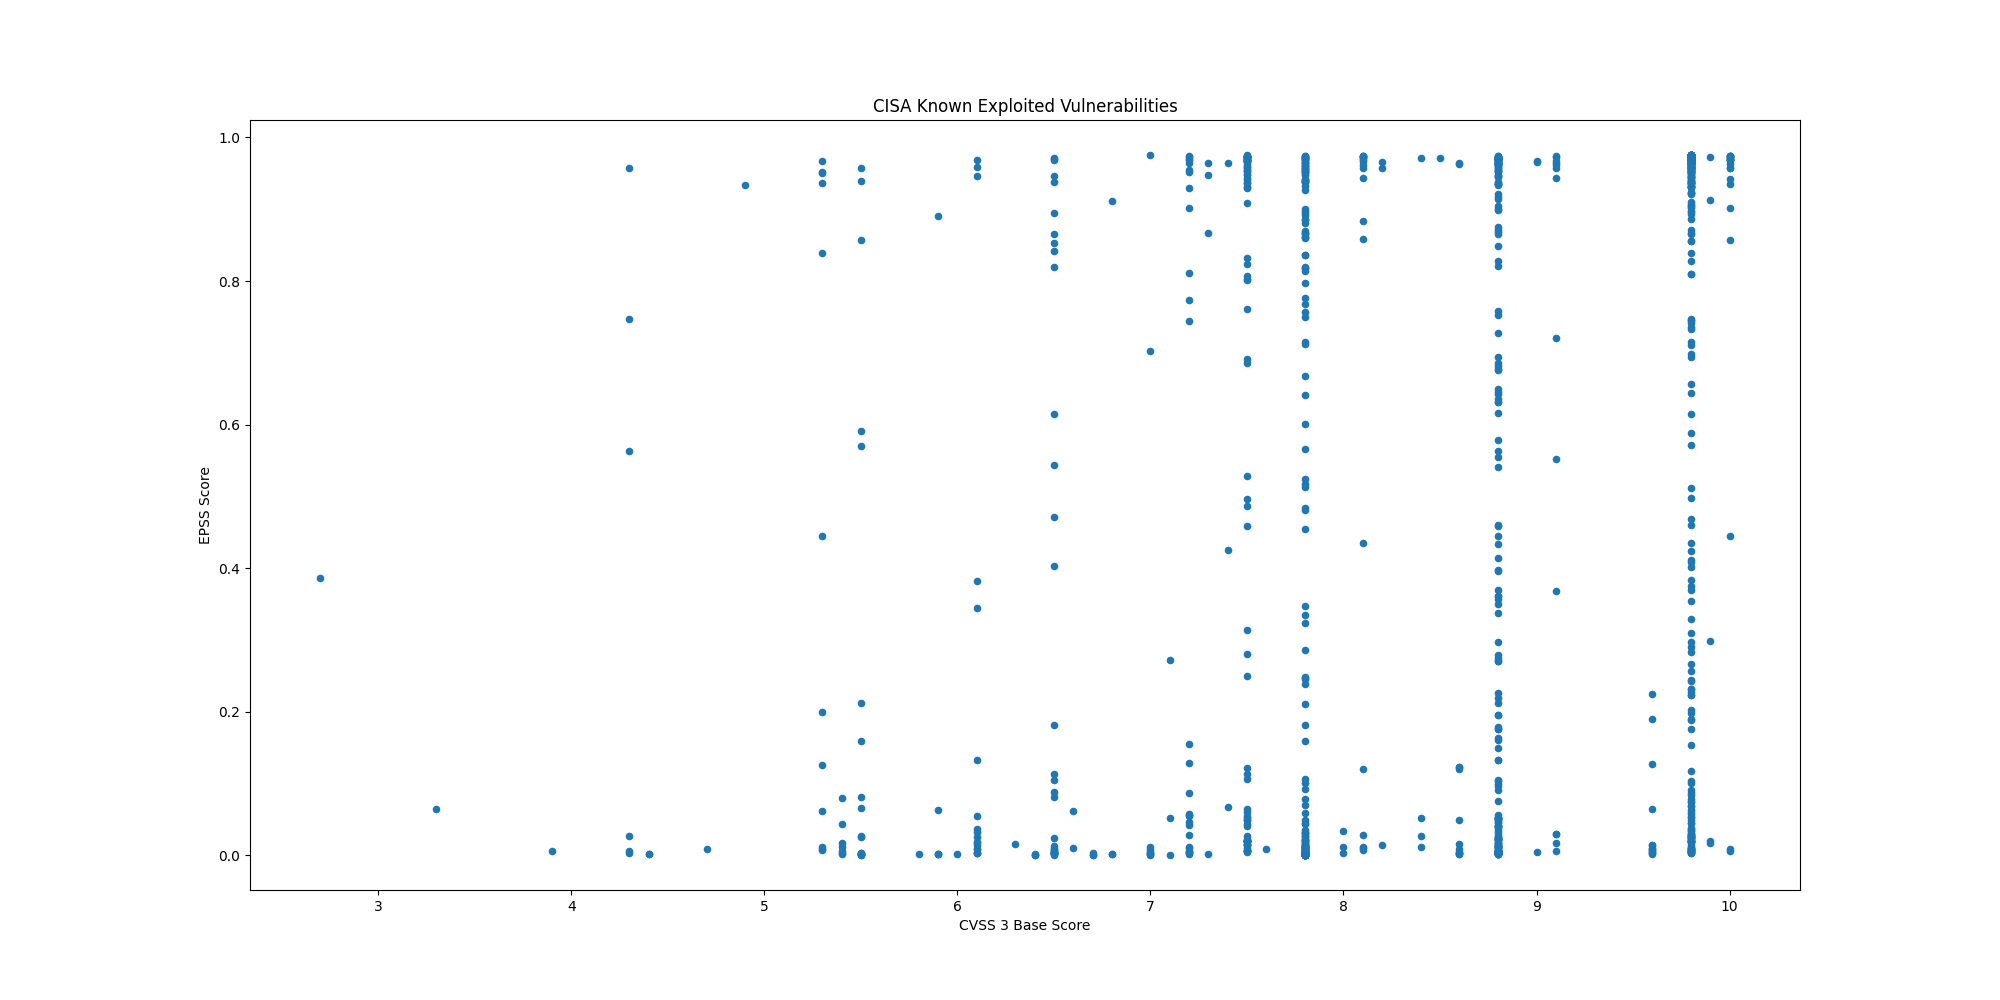

Values plotted in this chart, from the file beside it:
CVE, CVSS3, EPSS, EPSS Percentile, Description, Vendor, Product
CVE-2024-53704, , 0.01852, 0.8827, SonicWall SonicOS contains an improper a…, SonicWall, SonicOS
CVE-2024-57727, 7.5, 0.3138, 0.9707, SimpleHelp remote support software conta…, SimpleHelp, SimpleHelp
CVE-2024-41710, 7.2, 0.01183, 0.8511, Mitel 6800 Series, 6900 Series, and 6900…, Mitel, SIP Phones
CVE-2024-40891, 8.8, 0.04127, 0.922, Multiple Zyxel DSL CPE devices contain a…, Zyxel, DSL CPE Devices
CVE-2024-40890, 8.8, 0.04127, 0.922, Multiple Zyxel DSL CPE devices contain a…, Zyxel, DSL CPE Devices
CVE-2020-15069, 9.8, 0.0751, 0.9418, Sophos XG Firewall contains a buffer ove…, Sophos, XG Firewall
CVE-2020-29574, 9.8, 0.05315, 0.9307, CyberoamOS (CROS) contains a SQL injecti…, Sophos, CyberoamOS
CVE-2024-21413, 9.8, 0.05394, 0.9314, Microsoft Outlook contains an improper i…, Microsoft, Office Outlook
CVE-2022-23748, 7.8, 0.00294, 0.6927, Dante Discovery contains a process contr…, Audinate, Dante Discovery
CVE-2024-53104, 7.8, 0.00135, 0.4997, Linux kernel contains an out-of-bounds w…, Linux, Kernel
CVE-2018-19410, 9.8, 0.04906, 0.928, Paessler PRTG Network Monitor contains a…, Paessler, PRTG Network Monitor
CVE-2018-9276, 7.2, 0.811, 0.9863, Paessler PRTG Network Monitor contains a…, Paessler, PRTG Network Monitor
CVE-2024-29059, 7.5, 0.6915, 0.9824, Microsoft .NET Framework contains an inf…, Microsoft, .NET Framework
CVE-2024-45195, 7.5, 0.6863, 0.9821, Apache OFBiz contains a forced browsing …, Apache, OFBiz
CVE-2020-11023, 6.1, 0.3815, 0.9731, JQuery contains a persistent cross-site …, JQuery, JQuery
CVE-2024-50603, 9.8, 0.9243, 0.9925, Aviatrix Controllers contain an OS comma…, Aviatrix, Controllers
CVE-2024-55591, 9.8, 0.02634, 0.9029, Fortinet FortiOS and FortiProxy contain …, Fortinet, FortiOS and FortiProxy
CVE-2023-48365, 9.9, 0.01658, 0.8755, Qlik Sense contains an HTTP tunneling vu…, Qlik, Sense
CVE-2024-12686, 7.2, 0.05454, 0.9318, BeyondTrust Privileged Remote Access (PR…, BeyondTrust, Privileged Remote Access (PRA) and Remot…
CVE-2020-2883, 9.8, 0.9651, 0.9974, Oracle WebLogic Server, a product within…, Oracle, WebLogic Server
CVE-2024-55550, 2.7, 0.3861, 0.9733, Mitel MiCollab contains a path traversal…, Mitel, MiCollab
CVE-2024-41713, 9.1, 0.9572, 0.9959, Mitel MiCollab contains a path traversal…, Mitel, MiCollab
CVE-2024-3393, 7.5, 0.00783, 0.8152, Palo Alto Networks PAN-OS contains a vul…, Palo Alto Networks, PAN-OS
CVE-2021-44207, 8.1, 0.00781, 0.815, Acclaim Systems USAHERDS contains a hard…, Acclaim Systems, USAHERDS
CVE-2024-12356, 9.8, 0.01489, 0.8681, BeyondTrust Privileged Remote Access (PR…, BeyondTrust, Privileged Remote Access (PRA) and Remot…
CVE-2021-40407, 9.8, 0.091, 0.9475, Reolink RLC-410W IP cameras contain an a…, Reolink, RLC-410W IP Camera
CVE-2019-11001, 7.2, 0.1551, 0.9595, Reolink RLC-410W, C1 Pro, C2 Pro, RLC-42…, Reolink, Multiple IP Cameras
CVE-2022-23227, 9.8, 0.2442, 0.9671, NUUO NVRmini2 devices contain a missing …, NUUO, NVRmini2 Devices
CVE-2018-14933, 9.8, 0.9361, 0.9934, NUUO NVRmini devices contain an OS comma…, NUUO, NVRmini Devices
CVE-2024-55956, 9.8, 0.969, 0.9983, Cleo Harmony, VLTrader, and LexiCom, whi…, Cleo, Multiple Products
CVE-2024-35250, 7.8, 0.00115, 0.4668, Microsoft Windows Kernel-Mode Driver con…, Microsoft, Windows
CVE-2024-20767, 7.4, 0.9649, 0.9973, Adobe ColdFusion contains an improper ac…, Adobe, ColdFusion
CVE-2024-50623, 9.8, 0.9695, 0.9984, Cleo Harmony, VLTrader, and LexiCom, whi…, Cleo, Multiple Products
CVE-2024-49138, 7.8, 0.00054, 0.2592, Microsoft Windows Common Log File System…, Microsoft, Windows
CVE-2024-51378, 9.8, 0.2311, 0.9663, CyberPanel contains an incorrect default…, CyberPersons, CyberPanel
CVE-2024-11667, 9.8, 0.1885, 0.963, Multiple Zyxel firewalls contain a path …, Zyxel, Multiple Firewalls
CVE-2024-11680, 9.8, 0.4682, 0.9759, ProjectSend contains an improper authent…, ProjectSend, ProjectSend
CVE-2023-45727, 7.5, 0.2495, 0.9673, North Grid Proself Enterprise/Standard, …, North Grid, Proself
CVE-2023-28461, 9.8, 0.2233, 0.9657, Array Networks AG and vxAG ArrayOS conta…, Array Networks, AG/vxAG ArrayOS
CVE-2024-21287, 7.5, 0.01634, 0.8744, Oracle Agile Product Lifecycle Managemen…, Oracle, Agile Product Lifecycle Management (PLM)
CVE-2024-44309, 6.1, 0.00289, 0.6897, Apple iOS, macOS, and other Apple produc…, Apple, Multiple Products
CVE-2024-44308, 8.8, 0.0018, 0.5613, Apple iOS, macOS, and other Apple produc…, Apple, Multiple Products
CVE-2024-38813, 9.8, 0.00416, 0.7416, VMware vCenter contains an improper chec…, VMware, vCenter Server
CVE-2024-38812, 9.8, 0.00416, 0.7416, VMware vCenter Server contains a heap-ba…, VMware, vCenter Server
CVE-2024-9474, 7.2, 0.9748, 0.9999, Palo Alto Networks PAN-OS contains an OS…, Palo Alto Networks, PAN-OS
CVE-2024-0012, 9.8, 0.97, 0.9986, Palo Alto Networks PAN-OS contains an au…, Palo Alto Networks, PAN-OS
CVE-2024-1212, 9.8, 0.9371, 0.9936, Progress Kemp LoadMaster contains an OS …, Progress, Kemp LoadMaster
CVE-2024-9465, 9.1, 0.9432, 0.9941, Palo Alto Networks Expedition contains a…, Palo Alto Networks, Expedition
CVE-2024-9463, 7.5, 0.9619, 0.9967, Palo Alto Networks Expedition contains a…, Palo Alto Networks, Expedition
CVE-2021-26086, 5.3, 0.9674, 0.9979, Atlassian Jira Server and Data Center co…, Atlassian, Jira Server and Data Center
CVE-2014-2120, 6.1, 0.00871, 0.8251, Cisco Adaptive Security Appliance (ASA) …, Cisco, Adaptive Security Appliance (ASA)
CVE-2021-41277, 7.5, 0.9723, 0.9992, Metabase contains a local file inclusion…, Metabase, Metabase
CVE-2024-43451, 6.5, 0.00939, 0.8317, Microsoft Windows contains an NTLMv2 has…, Microsoft, Windows
CVE-2024-49039, 8.8, 0.00677, 0.8008, Microsoft Windows Task Scheduler contain…, Microsoft, Windows
CVE-2019-16278, 9.8, 0.9743, 0.9998, Nostromo nhttpd contains a directory tra…, Nostromo, nhttpd
CVE-2024-51567, 9.8, 0.4346, 0.9748, CyberPanel contains an incorrect default…, CyberPersons, CyberPanel
CVE-2024-43093, 7.8, 0.00246, 0.6428, Android Framework contains an unspecifie…, Android, Framework
CVE-2024-5910, 9.8, 0.9629, 0.9969, Palo Alto Networks Expedition contains a…, Palo Alto Networks, Expedition
CVE-2024-8956, 9.1, 0.01724, 0.8779, PTZOptics PT30X-SDI/NDI cameras contain …, PTZOptics, PT30X-SDI/NDI Cameras
CVE-2024-8957, 9.8, 0.00967, 0.8347, PTZOptics PT30X-SDI/NDI cameras contain …, PTZOptics, PT30X-SDI/NDI Cameras
... 1,201 more rows
